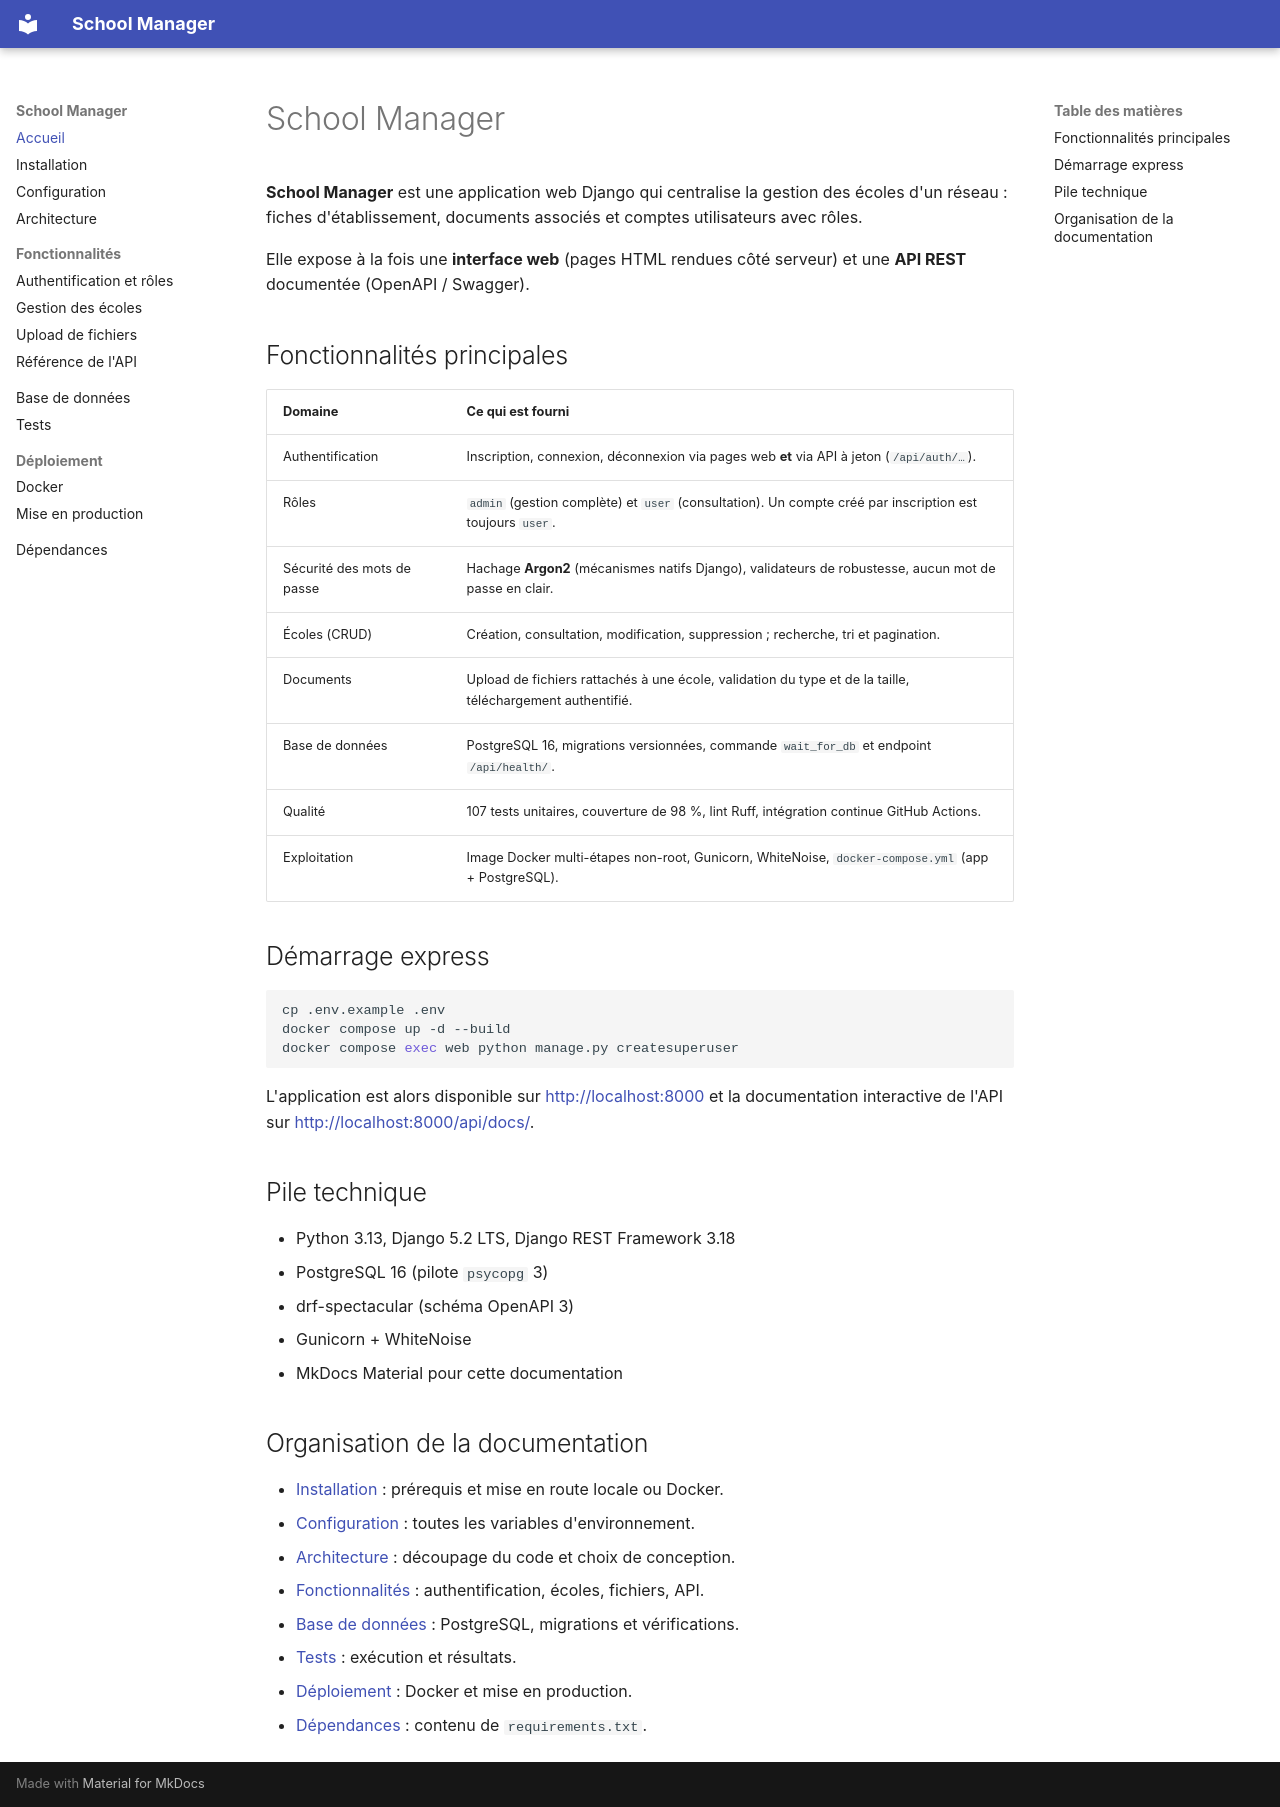

repository: ines312692/school-manager · page: index.html · generator: mkdocs

# School Manager

**School Manager** est une application web Django qui centralise la gestion des écoles d'un réseau : fiches d'établissement, documents associés et comptes utilisateurs avec rôles.

Elle expose à la fois une **interface web** (pages HTML rendues côté serveur) et une **API REST** documentée (OpenAPI / Swagger).

## Fonctionnalités principales

| Domaine | Ce qui est fourni |
| --- | --- |
| Authentification | Inscription, connexion, déconnexion via pages web **et** via API à jeton (`/api/auth/…`). |
| Rôles | `admin` (gestion complète) et `user` (consultation). Un compte créé par inscription est toujours `user`. |
| Sécurité des mots de passe | Hachage **Argon2** (mécanismes natifs Django), validateurs de robustesse, aucun mot de passe en clair. |
| Écoles (CRUD) | Création, consultation, modification, suppression ; recherche, tri et pagination. |
| Documents | Upload de fichiers rattachés à une école, validation du type et de la taille, téléchargement authentifié. |
| Base de données | PostgreSQL 16, migrations versionnées, commande `wait_for_db` et endpoint `/api/health/`. |
| Qualité | 107 tests unitaires, couverture de 98 %, lint Ruff, intégration continue GitHub Actions. |
| Exploitation | Image Docker multi-étapes non-root, Gunicorn, WhiteNoise, `docker-compose.yml` (app + PostgreSQL). |

## Démarrage express

```bash
cp .env.example .env
docker compose up -d --build
docker compose exec web python manage.py createsuperuser
```

L'application est alors disponible sur [http://localhost:8000](http://localhost:8000) et la documentation interactive de l'API sur [http://localhost:8000/api/docs/](http://localhost:8000/api/docs/).

## Pile technique

- Python 3.13, Django 5.2 LTS, Django REST Framework 3.18
- PostgreSQL 16 (pilote `psycopg` 3)
- drf-spectacular (schéma OpenAPI 3)
- Gunicorn + WhiteNoise
- MkDocs Material pour cette documentation

## Organisation de la documentation

- [Installation](installation.md) : prérequis et mise en route locale ou Docker.
- [Configuration](configuration.md) : toutes les variables d'environnement.
- [Architecture](architecture.md) : découpage du code et choix de conception.
- [Fonctionnalités](fonctionnalites/authentification.md) : authentification, écoles, fichiers, API.
- [Base de données](base-de-donnees.md) : PostgreSQL, migrations et vérifications.
- [Tests](tests.md) : exécution et résultats.
- [Déploiement](deploiement/docker.md) : Docker et mise en production.
- [Dépendances](dependances.md) : contenu de `requirements.txt`.
